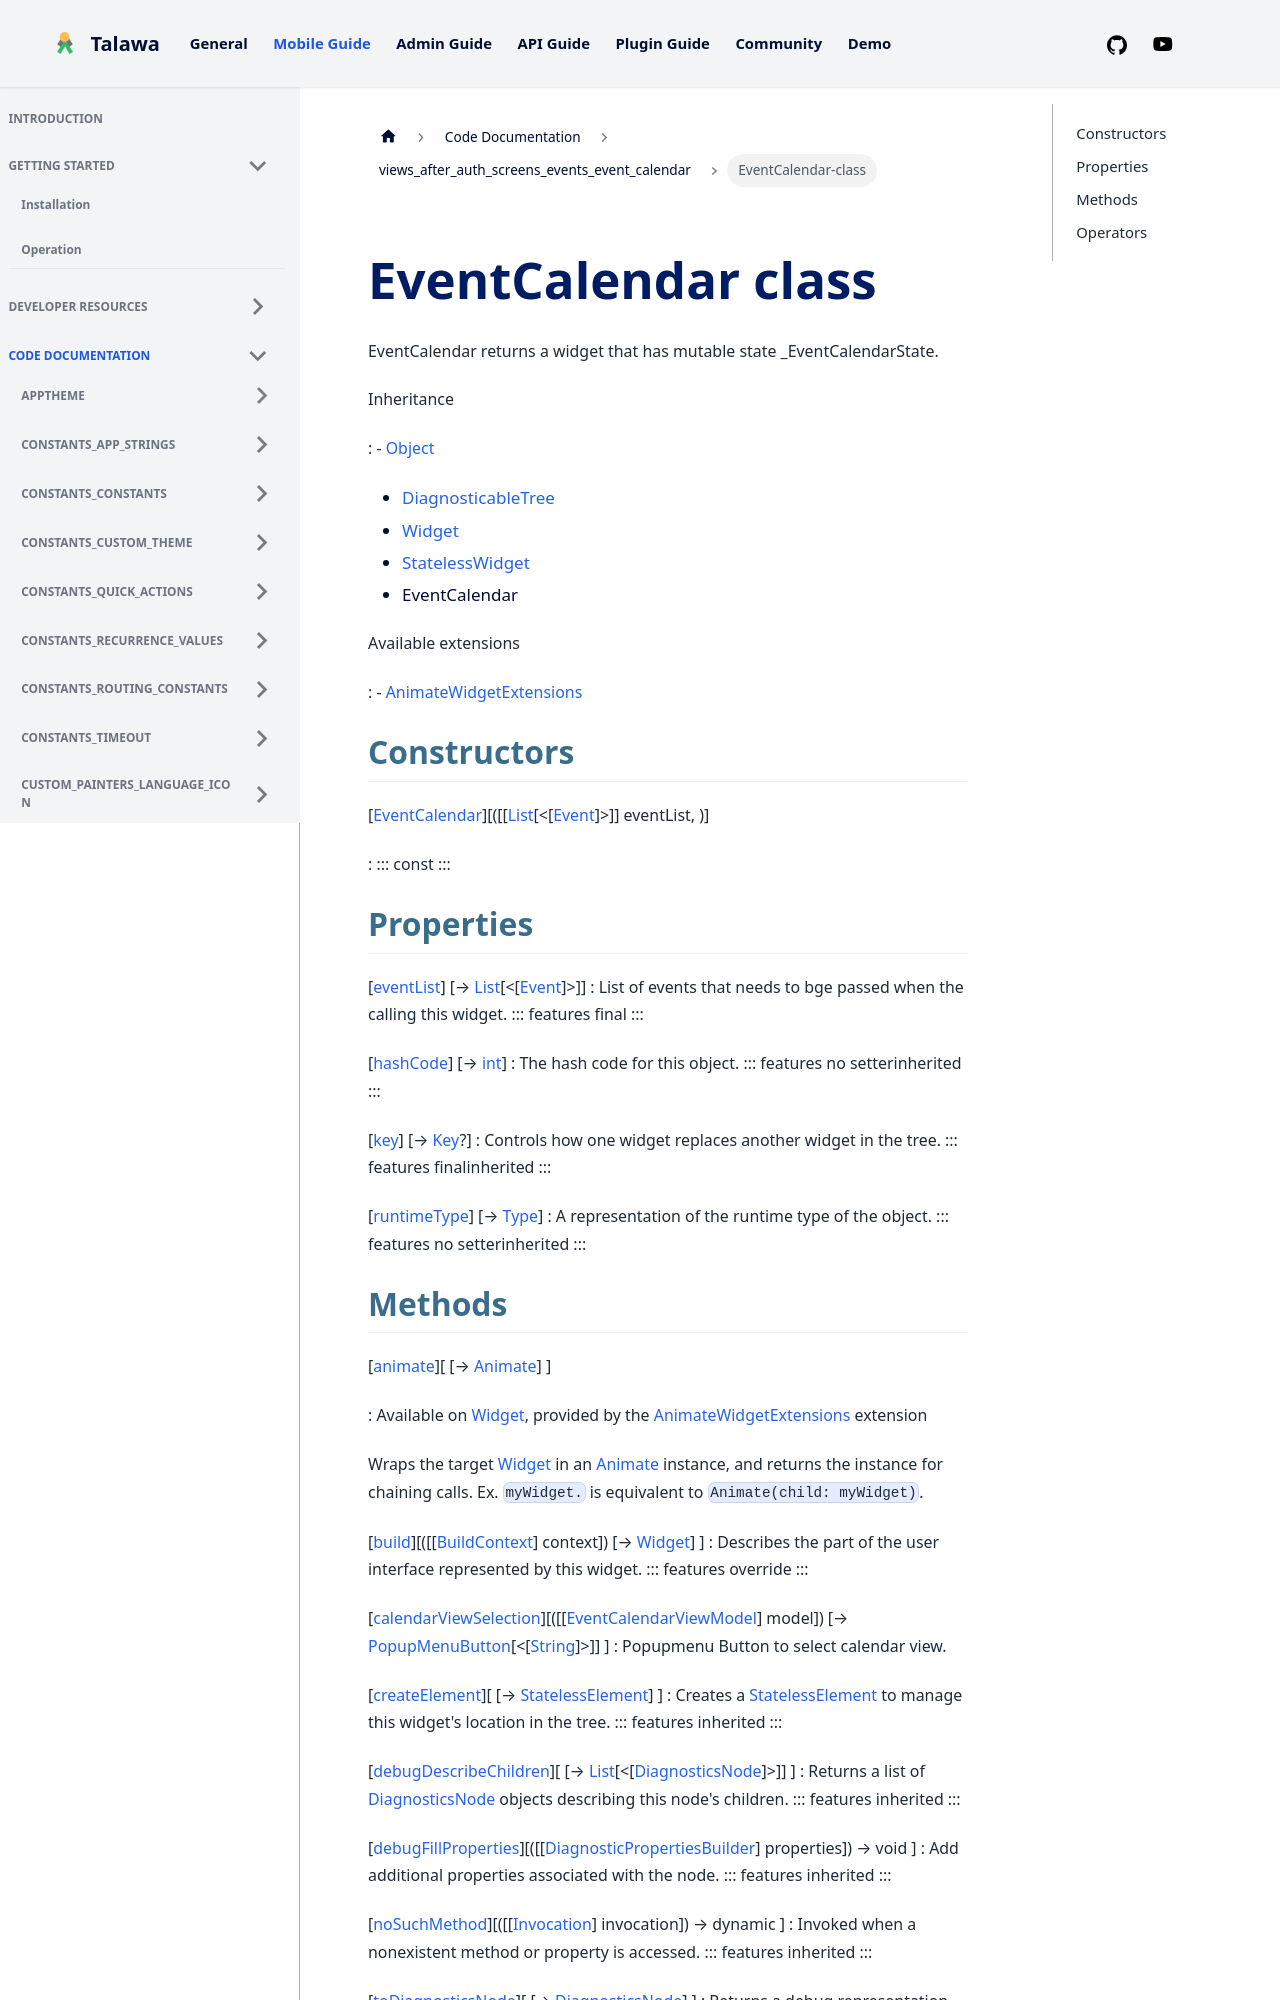

repository: PalisadoesFoundation/talawa · page: docs/auto-docs/views_after_auth_screens_events_event_calendar/EventCalendar-class/index.html · generator: docusaurus


<div>

# EventCalendar class

</div>


EventCalendar returns a widget that has mutable state
\_EventCalendarState.




Inheritance

:   -   [Object](https://api.flutter.dev/flutter/dart-core/Object-class.html)
    -   [DiagnosticableTree](https://api.flutter.dev/flutter/foundation/DiagnosticableTree-class.html)
    -   [Widget](https://api.flutter.dev/flutter/widgets/Widget-class.html)
    -   [StatelessWidget](https://api.flutter.dev/flutter/widgets/StatelessWidget-class.html)
    -   EventCalendar

Available extensions

:   -   [AnimateWidgetExtensions](https://pub.dev/documentation/flutter_animate/4.5.0/flutter_animate/AnimateWidgetExtensions.html)



## Constructors

[[EventCalendar](../views_after_auth_screens_events_event_calendar/EventCalendar/EventCalendar.md)][([[[List](https://api.flutter.dev/flutter/dart-core/List-class.md)[\<[[Event](../models_events_event_model/Event-class.md)]\>]] eventList, )]

:   ::: 
    const
    :::



## Properties

[[eventList](../views_after_auth_screens_events_event_calendar/EventCalendar/eventList.md)] [→ [List](https://api.flutter.dev/flutter/dart-core/List-class.html)[\<[[Event](../models_events_event_model/Event-class.md)]\>]]
:   List of events that needs to bge passed when the calling this
    widget.
    ::: features
    final
    :::

[[hashCode](https://api.flutter.dev/flutter/widgets/Widget/hashCode.html)] [→ [int](https://api.flutter.dev/flutter/dart-core/int-class.html)]
:   The hash code for this object.
    ::: features
    no setterinherited
    :::

[[key](https://api.flutter.dev/flutter/widgets/Widget/key.html)] [→ [Key](https://api.flutter.dev/flutter/foundation/Key-class.html)?]
:   Controls how one widget replaces another widget in the tree.
    ::: features
    finalinherited
    :::

[[runtimeType](https://api.flutter.dev/flutter/dart-core/Object/runtimeType.html)] [→ [Type](https://api.flutter.dev/flutter/dart-core/Type-class.html)]
:   A representation of the runtime type of the object.
    ::: features
    no setterinherited
    :::
